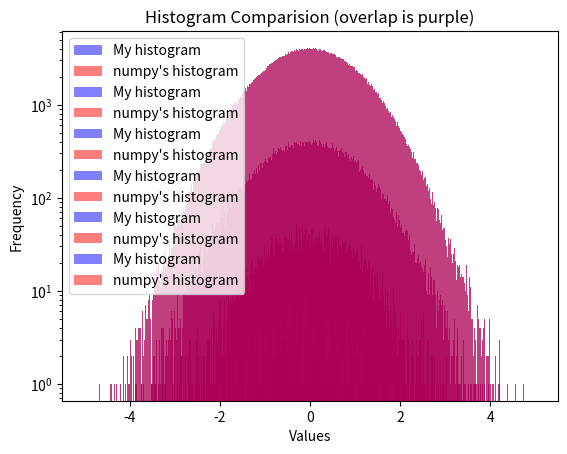

This figure's Python source:
'''
[redacted]
This code will histogram N random samples into M linearly spaced bins
'''
import numpy as np
from time import time
import matplotlib.pyplot as plt

def histogram(min, max, M, val_array):
    """Returns an array representing a histogram of val_array from min to max with M buckets.

    Args:
        min (float): The minimum value of the range
        max (float): The minimum value of the range
        M (integer): how many buckets to sort the values into
        val_array (array(float)): The array of data

    Returns:
        array(integer): The counts for each bucket
        array(integer): The edges of each bucket
    """
    hist = np.zeros(M, dtype=int)
    bin_edges = np.arange(min,max,(max-min)/M, dtype=float)
    for num in val_array:
        i = int((num-min)/((max-min)/M))
        if i >= 0 and i < M:
            #print(i,(max-min)/M,num-min, (num-min)/((max-min)/M))
            hist[i] += 1
    return hist, bin_edges

M = 1000
min = -5
max = 5
for N in [10, 100, 1000, 10000, 100000, 1000000]:
    samples = np.random.randn(N)

    start = time()
    hist, bin_edges = histogram(min, max, M, samples)
    end = time()

    npstart = time()
    nphist, npbin_edges = np.histogram(samples, bins=1000, range=[min,max])
    npend = time()

    #print(end-start, npend-npstart)
    print("Time taken for", N, "samples (my hist vs np hist):", end-start, npend-npstart)
    print("histogram results are equal: ", np.array_equal(hist,nphist))
    bar1 = plt.bar(bin_edges, hist, width=(max-min)/M, color = 'b',alpha=0.5)
    bar1.set_label("My histogram")
    bar2 = plt.bar(npbin_edges[:-1], nphist, width=(max-min)/M, color = 'r',alpha=0.5)
    bar2.set_label("numpy's histogram")
    plt.legend()
    plt.xlabel('Values')
    plt.ylabel('Frequency')
    plt.title('Histogram Comparision (overlap is purple)')
    plt.yscale("log")
    plt.show()
'''
Results:
0.0
0.000965118408203125
0.0019991397857666016
0.025830745697021484
0.21095919609069824
2.0834832191467285
'''
'''Results for my hist vs np hist:
0.0 0.0
0.0 0.0
0.0 0.0038881301879882812
0.009621143341064453 0.0010001659393310547
0.08453035354614258 0.0010955333709716797
0.8508334159851074 0.01567864418029785
My method is slower, likely due to np's methods directly using C code while I use numpy's methods to access arrays. My method seems to have slightly worse time complexity: the proportional difference between them grows with n (from ~10x faster at 10k to ~50x faster at 1 million). This is strange since my method is O(N).'''

